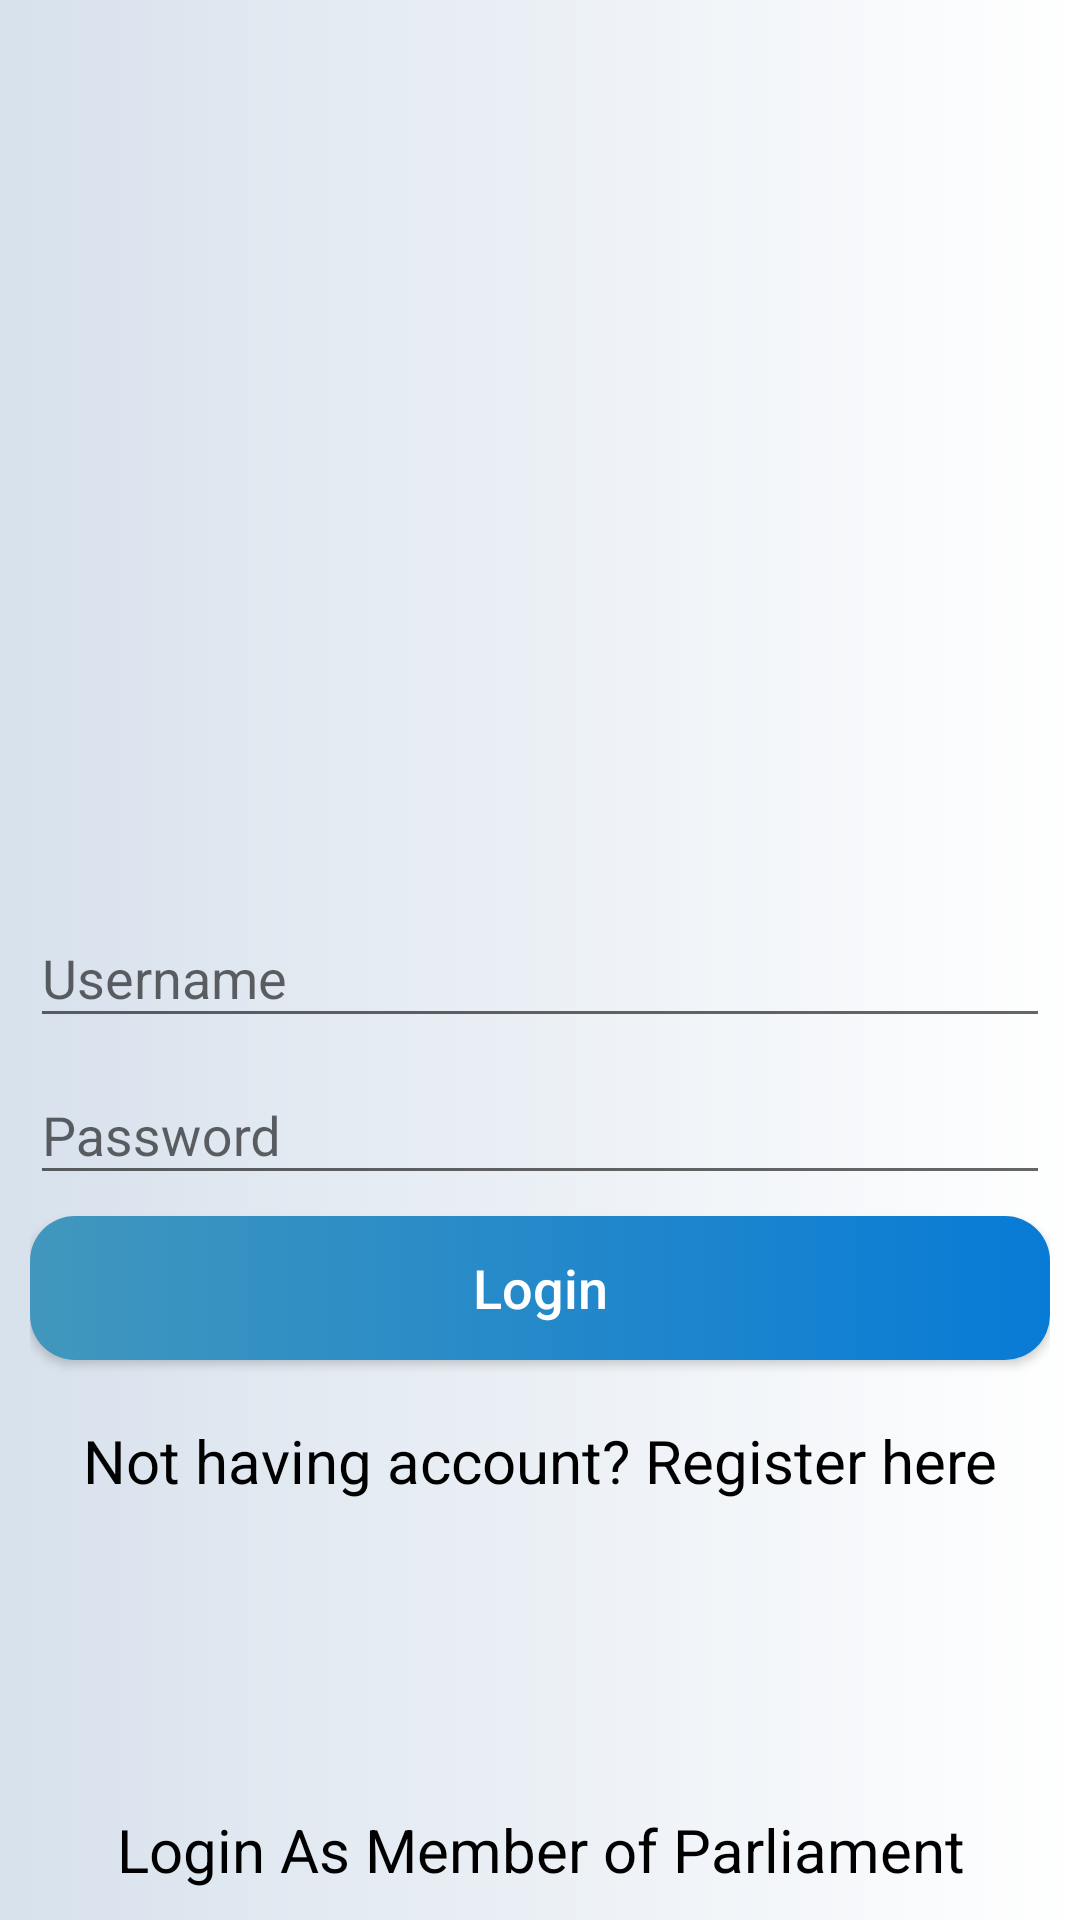

Android layout source for this screen:
<!-- AndroidManifest.xml: application theme AppTheme -->
<!-- res/layout/activity_login.xml -->
<?xml version="1.0" encoding="utf-8"?>
<RelativeLayout xmlns:android="http://schemas.android.com/apk/res/android"
    xmlns:tools="http://schemas.android.com/tools"
    android:layout_width="match_parent"
    android:layout_height="match_parent"
    android:padding="10dp"
    android:background="@drawable/decent_back"
    tools:context=".LoginActivity">

    <com.google.android.material.textfield.TextInputLayout
        android:layout_marginTop="30dp"
        android:id="@+id/til_username"
        android:layout_centerVertical="true"
        android:layout_width="match_parent"
        android:layout_height="wrap_content">
        <com.google.android.material.textfield.TextInputEditText
            android:layout_width="match_parent"
            android:id="@+id/edt_login_username"
            android:drawableLeft="@drawable/username"
            android:layout_height="match_parent"
            android:hint="@string/username"/>
    </com.google.android.material.textfield.TextInputLayout>

    <com.google.android.material.textfield.TextInputLayout
        android:layout_below="@+id/til_username"
        android:id="@+id/til_pwd"
        android:layout_width="match_parent"
        android:layout_height="wrap_content">
        <com.google.android.material.textfield.TextInputEditText
            android:layout_width="match_parent"
            android:id="@+id/edt_login_password"
            android:drawableLeft="@drawable/password"
            android:inputType="textPassword"
            android:layout_height="match_parent"
            android:hint="@string/password"/>
    </com.google.android.material.textfield.TextInputLayout>
    <Button
        android:id="@+id/btn_login"
        android:background="@drawable/btn_login_back"
        android:textColor="@color/col_btn_white"
        android:textSize="18sp"
        android:layout_marginTop="7dp"
        android:layout_below="@id/til_pwd"
        android:layout_width="match_parent"
        android:text="@string/login"
        android:textAllCaps="false"
        android:onClick="login"
        android:layout_height="wrap_content"/>

    <TextView
        android:id="@+id/txt_register"
        android:layout_width="match_parent"
        android:layout_below="@id/btn_login"
        android:layout_height="wrap_content"
        android:layout_marginTop="20dp"
        android:layout_marginBottom="128dp"
        android:gravity="center"
        android:onClick="register"
        android:text="@string/register"
        android:textColor="@color/col_txt_black"
        android:textSize="20sp" />

    <TextView
        android:id="@+id/txt_mp_login"
        android:layout_width="match_parent"
        android:layout_height="wrap_content"
        android:gravity="center"
        android:onClick="mp_login"
        android:layout_alignParentBottom="true"
        android:text="@string/mp_login"
        android:textColor="@color/col_txt_black"
        android:textSize="20sp" />
</RelativeLayout>
<!-- resources referenced by this layout -->
<resources>
  <color name="col_btn_white">#ffffff</color>
  <color name="col_txt_black">#000000</color>
  <!-- drawable btn_login_back (drawable) -->
  <?xml version="1.0" encoding="utf-8"?>
  <selector xmlns:android="http://schemas.android.com/apk/res/android">
      <item>
          <shape android:shape="rectangle">
              <gradient
                  android:startColor="#4197BD"
                  android:endColor="#087BD6"/>
              <corners android:radius="15dp"/>
          </shape>
      </item>
  </selector>
  <!-- drawable decent_back (drawable) -->
  <?xml version="1.0" encoding="utf-8"?>
  <selector xmlns:android="http://schemas.android.com/apk/res/android">
      <item>
          <shape android:shape="rectangle">
              <gradient android:startColor="#D7E1EC" android:endColor="#ffffff"> </gradient>
          </shape>
      </item>
  </selector>
  <string name="login">Login</string>
  <string name="mp_login">Login As Member of Parliament</string>
  <string name="password">Password</string>
  <string name="register">Not having account? Register here</string>
  <string name="username">Username</string>
  <style name="AppTheme" parent="Theme.MaterialComponents.Light.NoActionBar.Bridge">
          
          <item name="colorPrimary">@color/colorPrimary</item>
          <item name="colorPrimaryDark">@color/colorPrimaryDark</item>
          <item name="colorAccent">@color/col_txt_black</item>
      </style>
  <color name="colorPrimary">#6200EE</color>
  <color name="colorPrimaryDark">#3700B3</color>
</resources>
